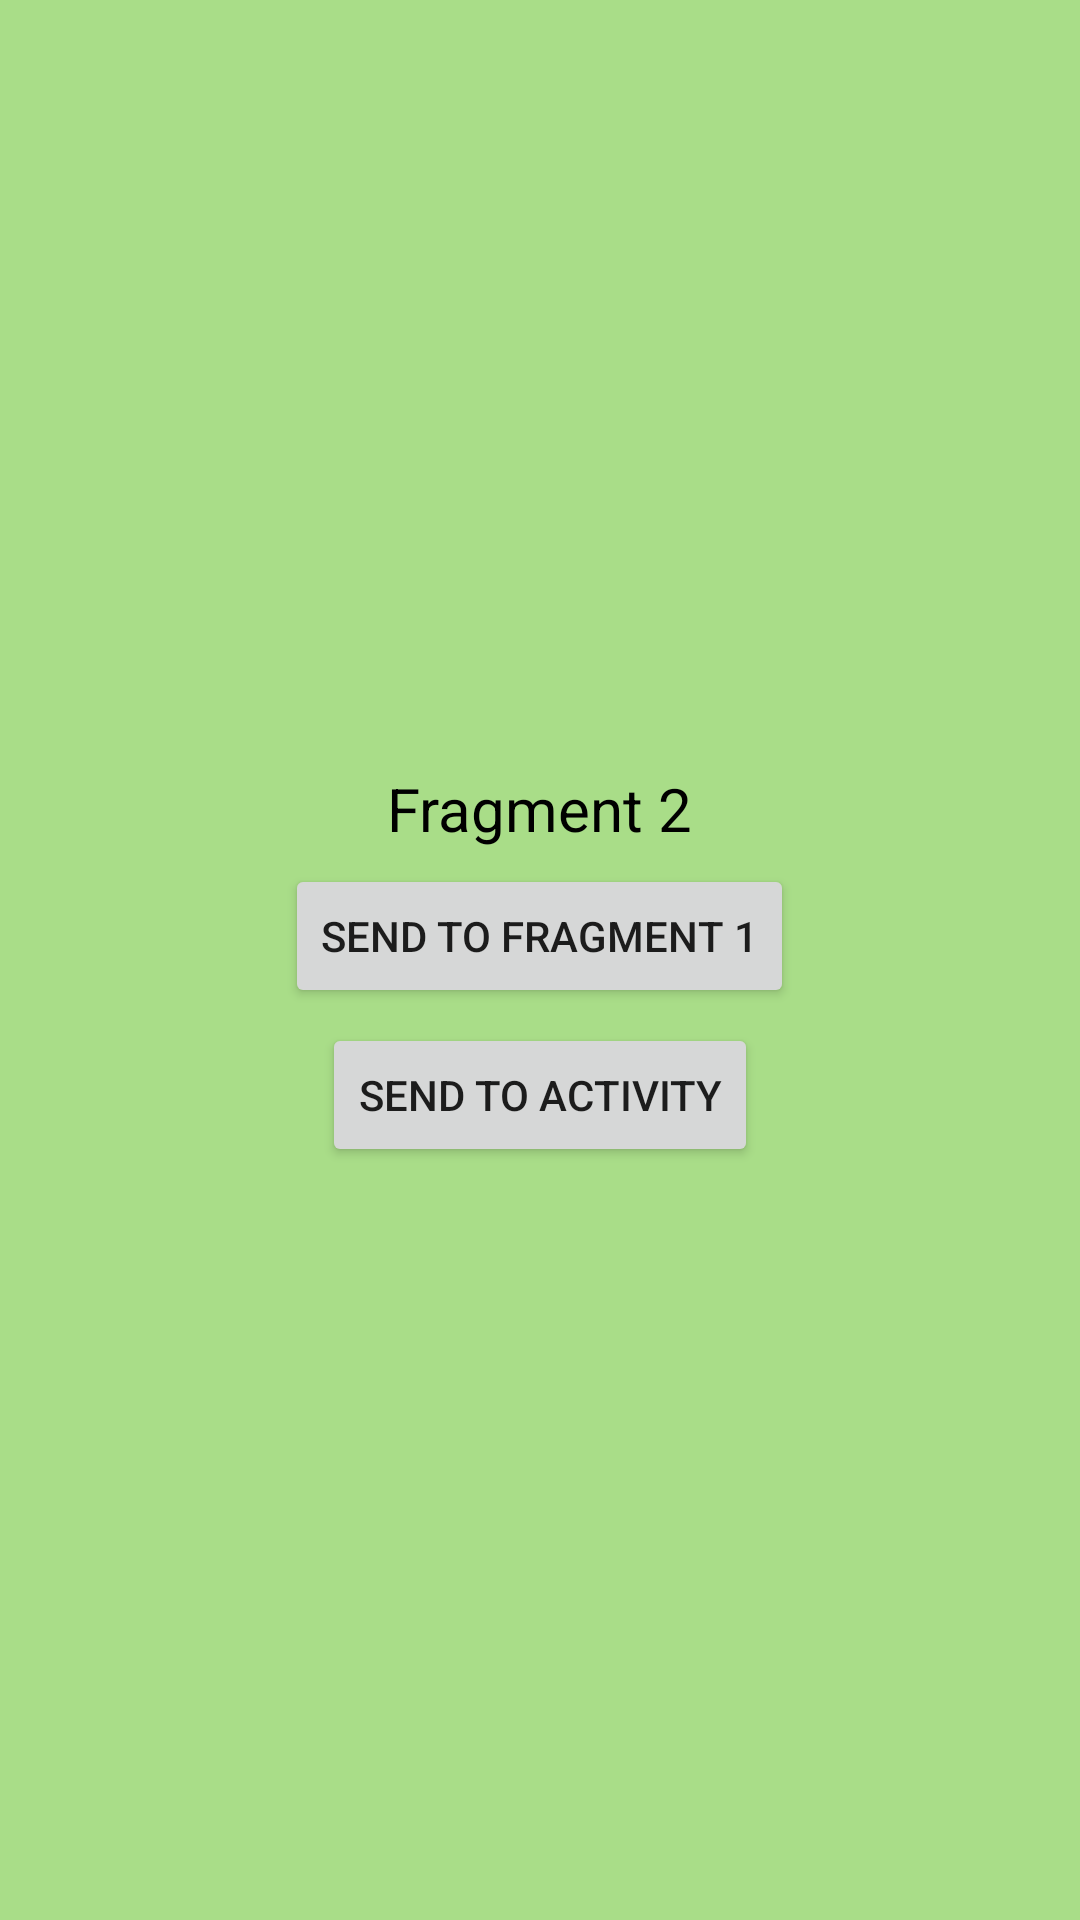

Layout XML and referenced resources for this Android screen:
<!-- AndroidManifest.xml: application theme Theme.All_NECO_Lessons -->
<!-- res/layout/fragment_blank2_fragments.xml -->
<?xml version="1.0" encoding="utf-8"?>
<FrameLayout xmlns:android="http://schemas.android.com/apk/res/android"
    xmlns:tools="http://schemas.android.com/tools"
    android:layout_width="match_parent"
    android:layout_height="match_parent"
    android:layout_marginTop="5dp"
    android:background="#A9DD88"
    tools:context=".fragments.BlankFragment2">

    
    <LinearLayout
        android:layout_width="match_parent"
        android:layout_height="match_parent"
        android:gravity="center"
        android:orientation="vertical">

        <TextView
            android:id="@+id/txt"
            android:layout_width="wrap_content"
            android:layout_height="wrap_content"
            android:layout_marginTop="5dp"
            android:text="Fragment 2"
            android:textColor="@color/black"
            android:textSize="20sp" />

        <Button
            android:id="@+id/btnSendF1"
            android:layout_width="wrap_content"
            android:layout_height="wrap_content"
            android:layout_marginTop="5dp"
            android:text="send to fragment 1" />

        <Button
            android:id="@+id/btnSendA"
            android:layout_width="wrap_content"
            android:layout_height="wrap_content"
            android:layout_marginTop="5dp"
            android:text="send to activity" />
    </LinearLayout>

</FrameLayout>
<!-- resources referenced by this layout -->
<resources>
  <color name="black">#FF000000</color>
  <style name="Theme.All_NECO_Lessons" parent="Theme.MaterialComponents.Light.DarkActionBar">
          
          <item name="colorPrimary">@color/purple_500</item>
          <item name="colorPrimaryVariant">@color/purple_700</item>
          <item name="colorOnPrimary">@color/white</item>
          
          <item name="colorSecondary">@color/teal_200</item>
          <item name="colorSecondaryVariant">@color/teal_700</item>
          <item name="colorOnSecondary">@color/black</item>
          
          <item name="android:forceDarkAllowed" tools:targetApi="q">false</item>
          <item name="android:statusBarColor" tools:targetApi="l">?attr/colorPrimaryVariant</item>
          
      </style>
  <color name="purple_500">#FF6200EE</color>
  <color name="purple_700">#FF3700B3</color>
  <color name="white">#FFFFFFFF</color>
  <color name="teal_200">#FF03DAC5</color>
  <color name="teal_700">#FF018786</color>
</resources>
